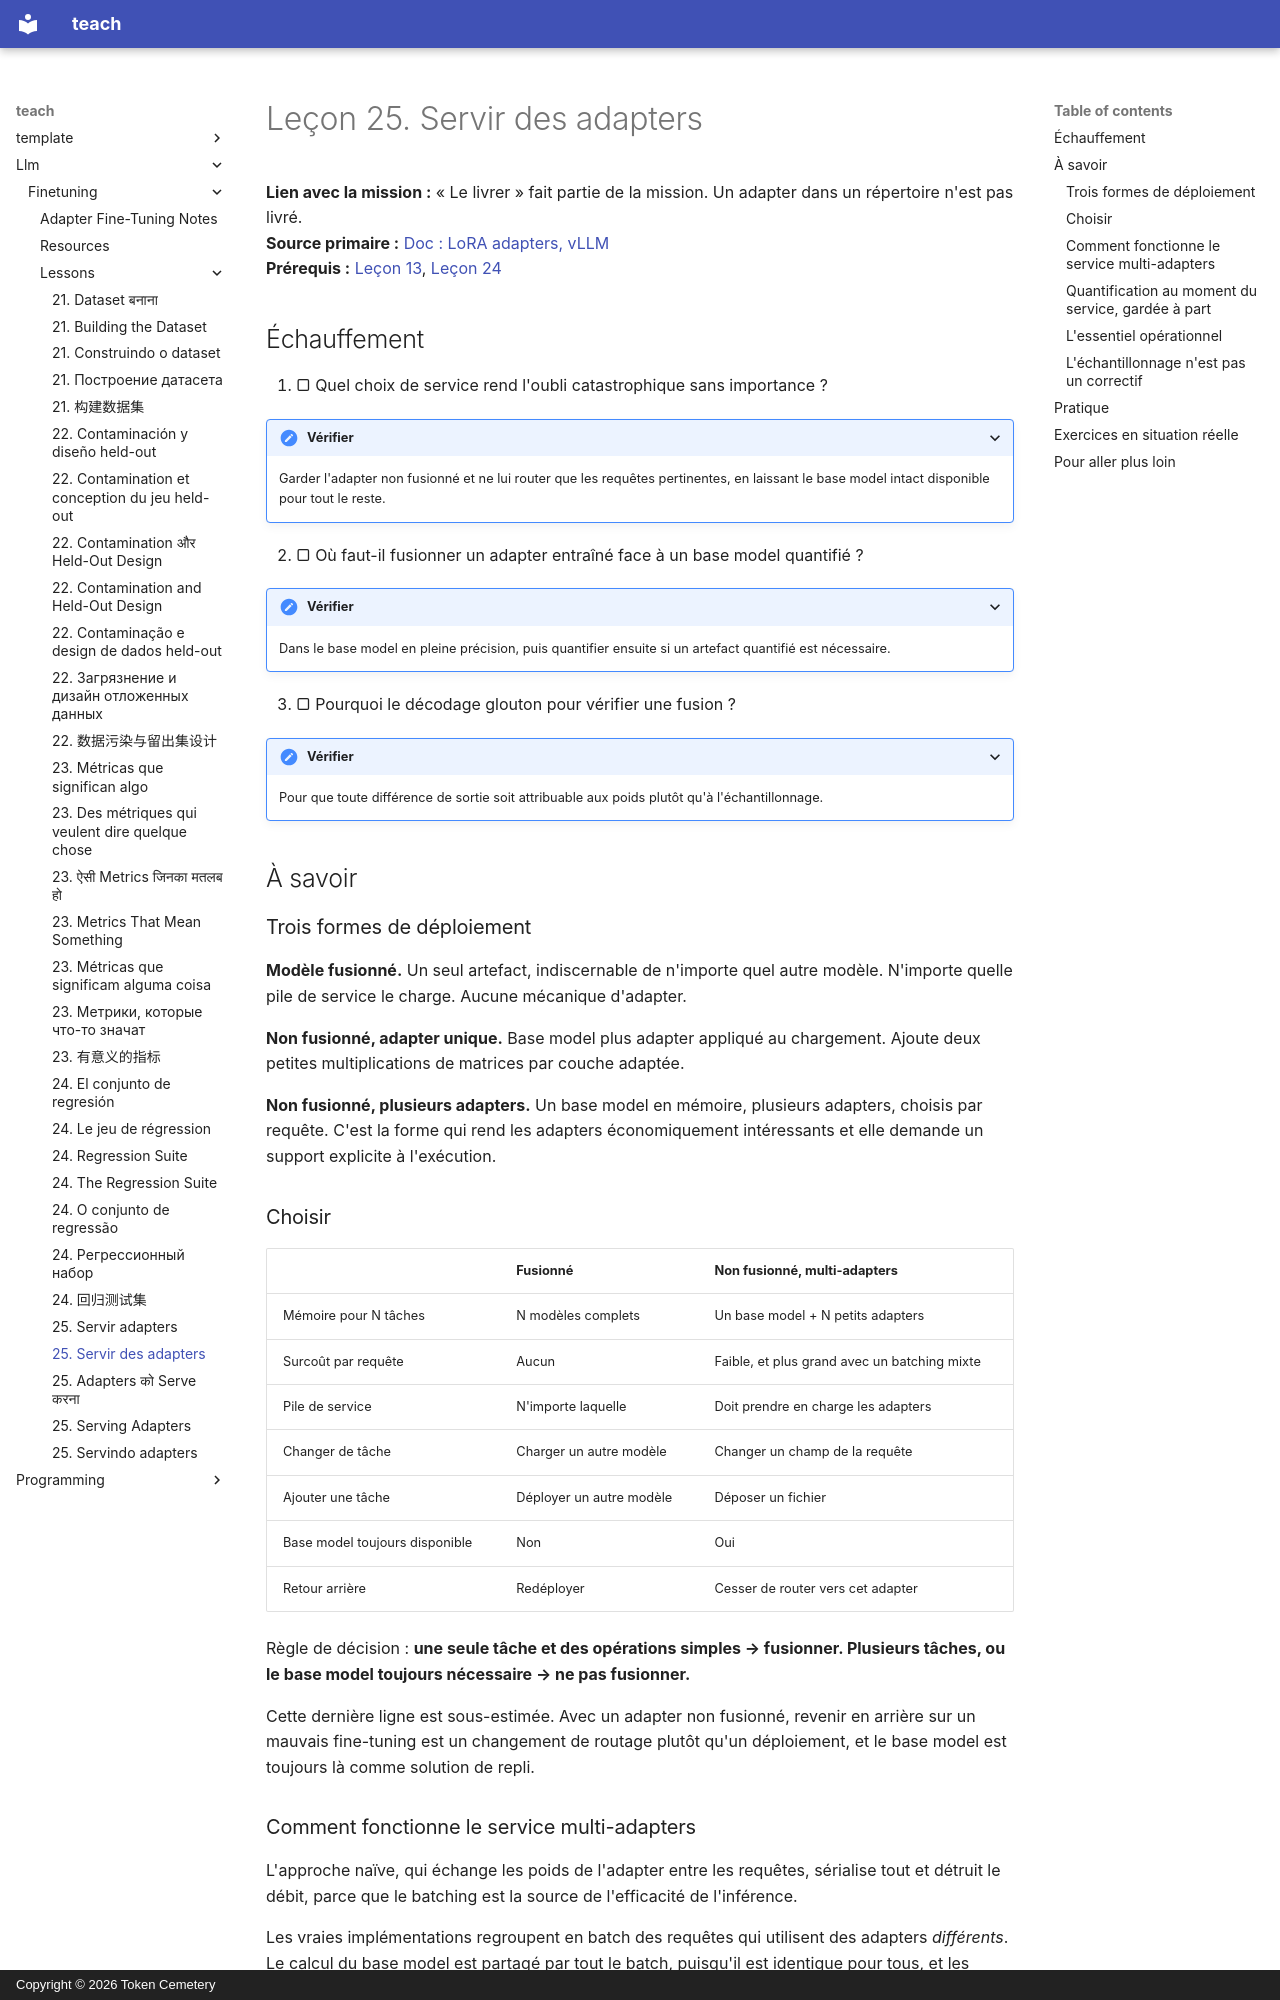

repository: TokenCemetery/teach · page: llm/finetuning/lessons/0025-serving-adapters.fr/index.html · generator: mkdocs · copyright: Copyright © 2026 Token Cemetery

---
title: "25. Servir des adapters"
description: "Fusionner pour une tâche, router pour plusieurs"
type: lesson
---

# Leçon 25. Servir des adapters

**Lien avec la mission :** « Le livrer » fait partie de la mission. Un adapter dans un répertoire n'est pas livré.
**Source primaire :** [Doc : LoRA adapters, vLLM](https://docs.vllm.ai/en/latest/features/lora.html)
**Prérequis :** [Leçon 13](0013-merging-and-shipping.md), [Leçon 24](0024-the-regression-suite.md)

## Échauffement

1. ▢ Quel choix de service rend l'oubli catastrophique sans importance ?

<details markdown="1"><summary>Vérifier</summary>

Garder l'adapter non fusionné et ne lui router que les requêtes pertinentes, en laissant le base model intact disponible pour tout le reste.

</details>

2. ▢ Où faut-il fusionner un adapter entraîné face à un base model quantifié ?

<details markdown="1"><summary>Vérifier</summary>

Dans le base model en pleine précision, puis quantifier ensuite si un artefact quantifié est nécessaire.

</details>

3. ▢ Pourquoi le décodage glouton pour vérifier une fusion ?

<details markdown="1"><summary>Vérifier</summary>

Pour que toute différence de sortie soit attribuable aux poids plutôt qu'à l'échantillonnage.

</details>

## À savoir

### Trois formes de déploiement

**Modèle fusionné.** Un seul artefact, indiscernable de n'importe quel autre modèle. N'importe quelle pile de service le charge. Aucune mécanique d'adapter.

**Non fusionné, adapter unique.** Base model plus adapter appliqué au chargement. Ajoute deux petites multiplications de matrices par couche adaptée.

**Non fusionné, plusieurs adapters.** Un base model en mémoire, plusieurs adapters, choisis par requête. C'est la forme qui rend les adapters économiquement intéressants et elle demande un support explicite à l'exécution.

### Choisir

| | Fusionné | Non fusionné, multi-adapters |
|---|---|---|
| Mémoire pour N tâches | N modèles complets | Un base model + N petits adapters |
| Surcoût par requête | Aucun | Faible, et plus grand avec un batching mixte |
| Pile de service | N'importe laquelle | Doit prendre en charge les adapters |
| Changer de tâche | Charger un autre modèle | Changer un champ de la requête |
| Ajouter une tâche | Déployer un autre modèle | Déposer un fichier |
| Base model toujours disponible | Non | Oui |
| Retour arrière | Redéployer | Cesser de router vers cet adapter |

Règle de décision : **une seule tâche et des opérations simples → fusionner. Plusieurs tâches, ou le base model toujours nécessaire → ne pas fusionner.**

Cette dernière ligne est sous-estimée. Avec un adapter non fusionné, revenir en arrière sur un mauvais fine-tuning est un changement de routage plutôt qu'un déploiement, et le base model est toujours là comme solution de repli.
